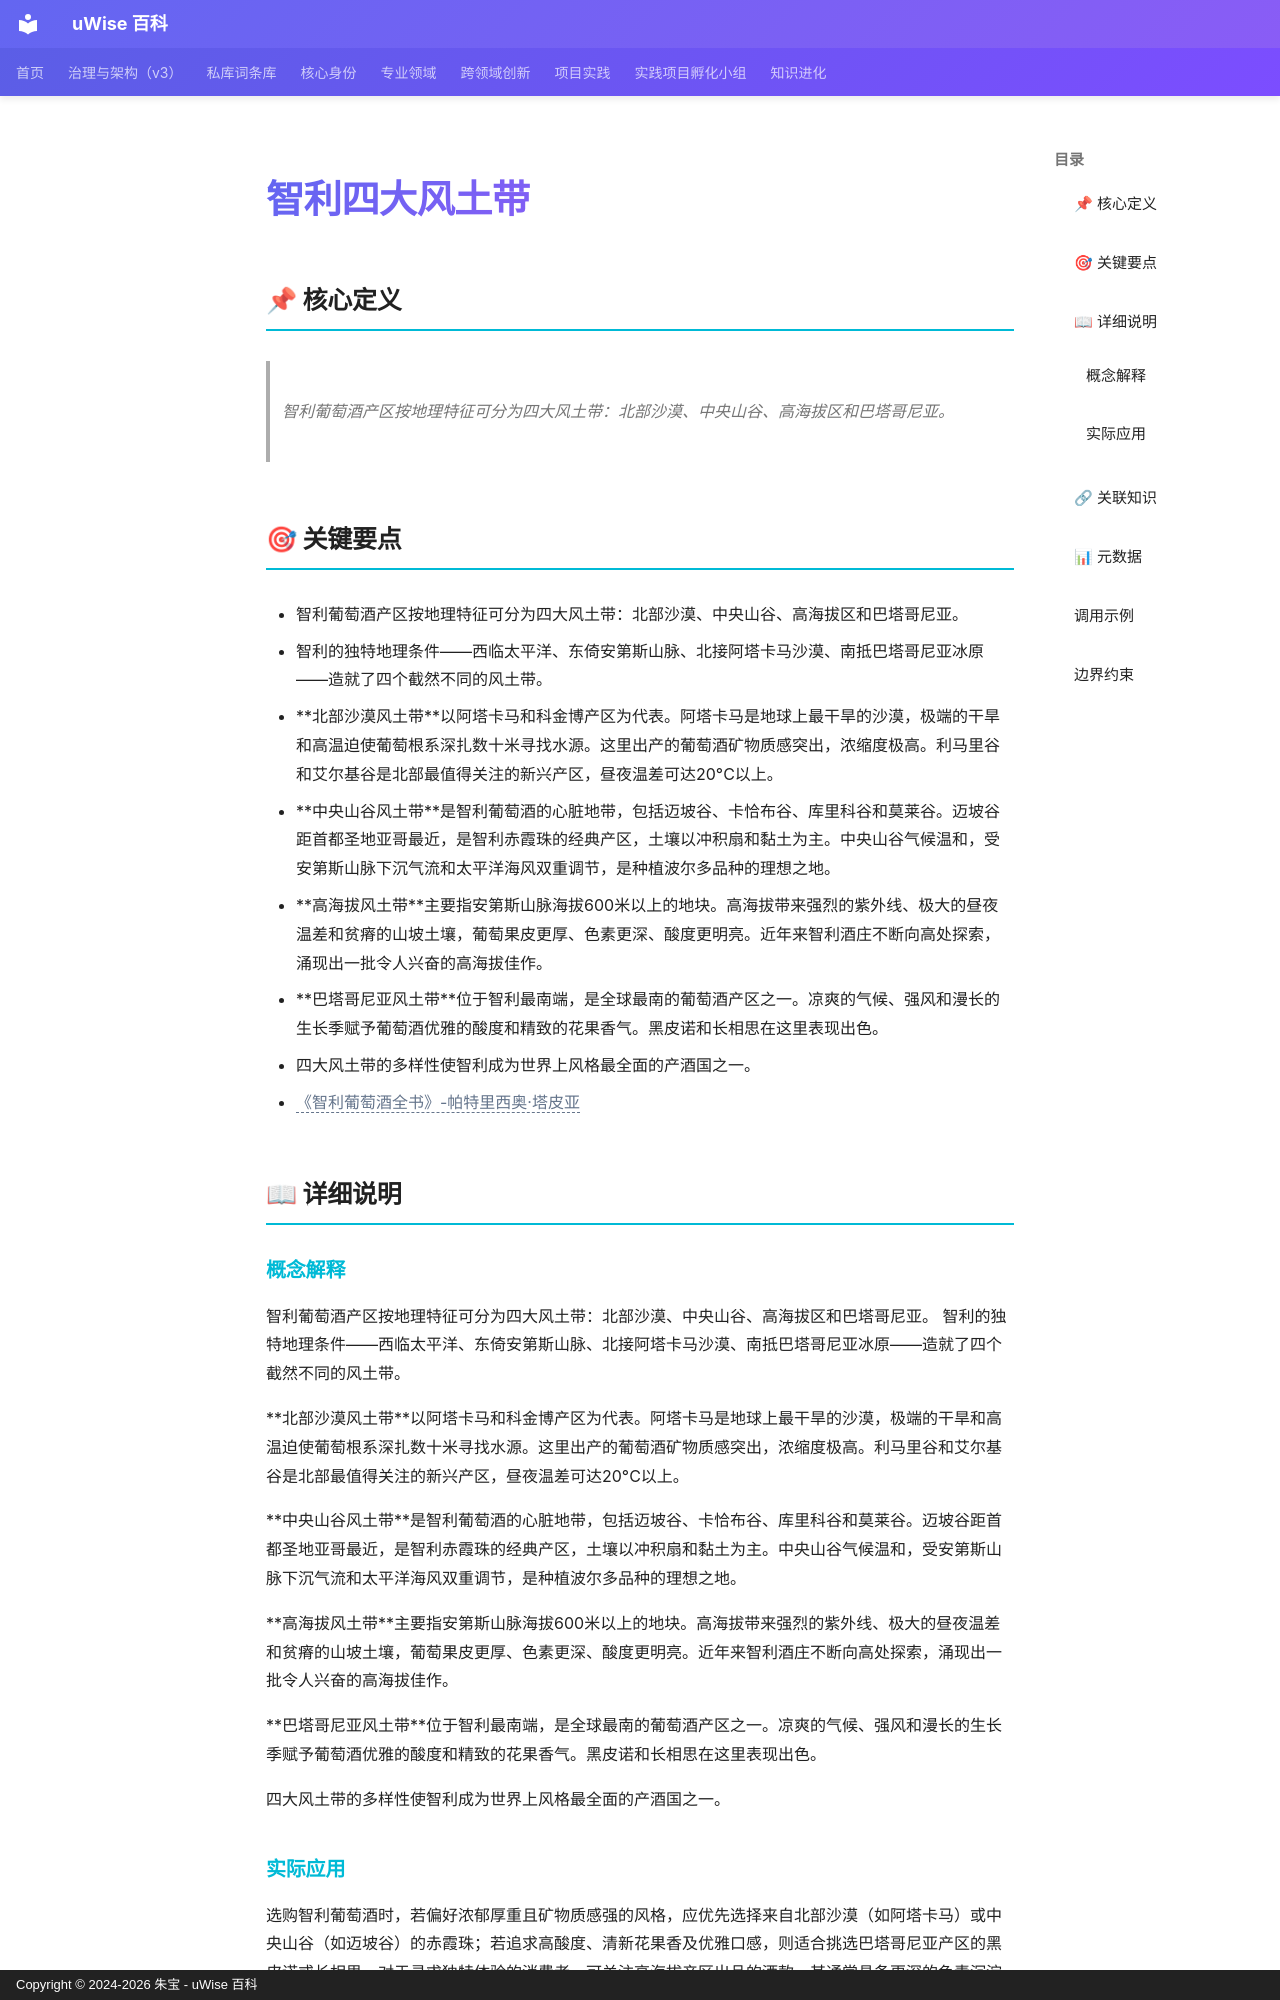

repository: zhubao315/uWise · page: vault-encyclopedia/md-a2ade413/index.html · generator: mkdocs · copyright: Copyright © 2024-2026 朱宝 - uWise 百科

---
title: "智利四大风土带"
description: "智利葡萄酒产区按地理特征可分为四大风土带：北部沙漠、中央山谷、高海拔区和巴塔哥尼亚。"
---

# 智利四大风土带

## 📌 核心定义

> 智利葡萄酒产区按地理特征可分为四大风土带：北部沙漠、中央山谷、高海拔区和巴塔哥尼亚。

## 🎯 关键要点

- 智利葡萄酒产区按地理特征可分为四大风土带：北部沙漠、中央山谷、高海拔区和巴塔哥尼亚。
- 智利的独特地理条件——西临太平洋、东倚安第斯山脉、北接阿塔卡马沙漠、南抵巴塔哥尼亚冰原——造就了四个截然不同的风土带。
- **北部沙漠风土带**以阿塔卡马和科金博产区为代表。阿塔卡马是地球上最干旱的沙漠，极端的干旱和高温迫使葡萄根系深扎数十米寻找水源。这里出产的葡萄酒矿物质感突出，浓缩度极高。利马里谷和艾尔基谷是北部最值得关注的新兴产区，昼夜温差可达20°C以上。
- **中央山谷风土带**是智利葡萄酒的心脏地带，包括迈坡谷、卡恰布谷、库里科谷和莫莱谷。迈坡谷距首都圣地亚哥最近，是智利赤霞珠的经典产区，土壤以冲积扇和黏土为主。中央山谷气候温和，受安第斯山脉下沉气流和太平洋海风双重调节，是种植波尔多品种的理想之地。
- **高海拔风土带**主要指安第斯山脉海拔600米以上的地块。高海拔带来强烈的紫外线、极大的昼夜温差和贫瘠的山坡土壤，葡萄果皮更厚、色素更深、酸度更明亮。近年来智利酒庄不断向高处探索，涌现出一批令人兴奋的高海拔佳作。
- **巴塔哥尼亚风土带**位于智利最南端，是全球最南的葡萄酒产区之一。凉爽的气候、强风和漫长的生长季赋予葡萄酒优雅的酸度和精致的花果香气。黑皮诺和长相思在这里表现出色。
- 四大风土带的多样性使智利成为世界上风格最全面的产酒国之一。
- <span class="uw-unresolved" data-target="《智利葡萄酒全书》-帕特里西奥·塔皮亚" title="未解析的双链目标：《智利葡萄酒全书》-帕特里西奥·塔皮亚">《智利葡萄酒全书》-帕特里西奥·塔皮亚</span>

## 📖 详细说明

### 概念解释
智利葡萄酒产区按地理特征可分为四大风土带：北部沙漠、中央山谷、高海拔区和巴塔哥尼亚。
智利的独特地理条件——西临太平洋、东倚安第斯山脉、北接阿塔卡马沙漠、南抵巴塔哥尼亚冰原——造就了四个截然不同的风土带。

**北部沙漠风土带**以阿塔卡马和科金博产区为代表。阿塔卡马是地球上最干旱的沙漠，极端的干旱和高温迫使葡萄根系深扎数十米寻找水源。这里出产的葡萄酒矿物质感突出，浓缩度极高。利马里谷和艾尔基谷是北部最值得关注的新兴产区，昼夜温差可达20°C以上。

**中央山谷风土带**是智利葡萄酒的心脏地带，包括迈坡谷、卡恰布谷、库里科谷和莫莱谷。迈坡谷距首都圣地亚哥最近，是智利赤霞珠的经典产区，土壤以冲积扇和黏土为主。中央山谷气候温和，受安第斯山脉下沉气流和太平洋海风双重调节，是种植波尔多品种的理想之地。

**高海拔风土带**主要指安第斯山脉海拔600米以上的地块。高海拔带来强烈的紫外线、极大的昼夜温差和贫瘠的山坡土壤，葡萄果皮更厚、色素更深、酸度更明亮。近年来智利酒庄不断向高处探索，涌现出一批令人兴奋的高海拔佳作。

**巴塔哥尼亚风土带**位于智利最南端，是全球最南的葡萄酒产区之一。凉爽的气候、强风和漫长的生长季赋予葡萄酒优雅的酸度和精致的花果香气。黑皮诺和长相思在这里表现出色。

四大风土带的多样性使智利成为世界上风格最全面的产酒国之一。
